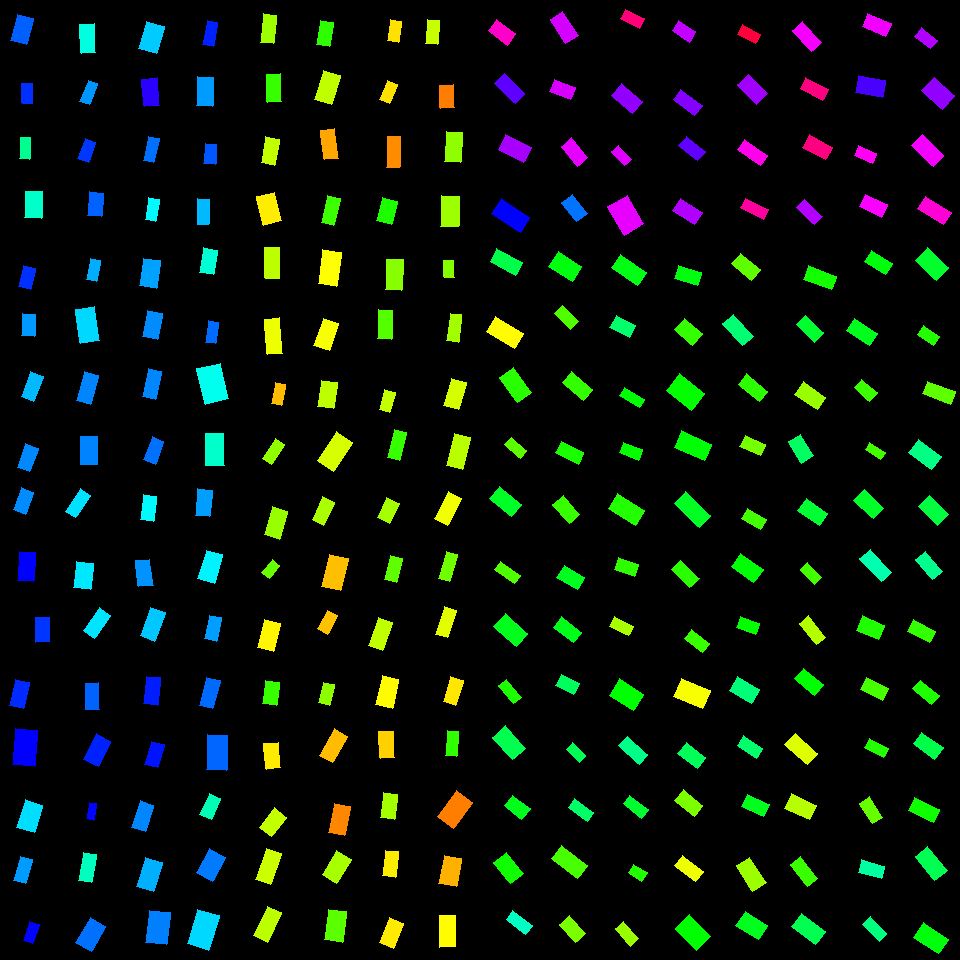

Values plotted in this chart, from the file beside it:
, angleRotated, color, length, logWidthLengthRatio, x, y, centerX, centerY, width, lengthRotatedProjectX, widthRotatedProjectX, lengthRotatedProjectY, widthRotatedProjectY, vertexRightBottom, vertexRightTop, vertexLeftBottom, vertexLeftTop
0, 1.833, 0.6038, 26.8, -0.5099, 22.13, 29.63, 30, 30, 16.1, -6.957, 15.54, 25.88, -4.178, (26, 44), (10, 40), (33, 18), (17, 14)
1, 1.546, 0.6353, 19.72, -0.64, 27.06, 93.72, 30, 90, 10.4, 0.4905, 10.4, 19.72, 0.2587, (32, 103), (22, 103), (32, 83), (21, 83)
2, 1.62, 0.4287, 21.91, -0.7437, 25.06, 148.3, 30, 150, 10.41, -1.086, 10.4, 21.88, -0.5164, (29, 159), (19, 158), (30, 137), (20, 137)
3, 1.605, 0.4653, 26.67, -0.4592, 33.64, 204.6, 30, 210, 16.85, -0.9045, 16.84, 26.65, -0.5715, (41, 218), (24, 217), (42, 191), (25, 191)
4, 1.813, 0.6352, 22.07, -0.5683, 26.87, 277.4, 30, 270, 12.5, -5.288, 12.14, 21.42, -2.996, (30, 289), (18, 286), (35, 268), (23, 265)
5, 1.616, 0.5655, 22.46, -0.5593, 28.71, 325, 30, 330, 12.84, -1.015, 12.82, 22.43, -0.5799, (34, 336), (21, 335), (35, 314), (22, 313)
6, 1.946, 0.5454, 26.91, -0.7017, 32.23, 386.8, 30, 390, 13.34, -9.864, 12.41, 25.03, -4.89, (33, 401), (21, 396), (43, 376), (30, 371)
7, 1.898, 0.5765, 25.19, -0.6227, 27.62, 457.8, 30, 450, 13.52, -8.106, 12.8, 23.85, -4.349, (29, 471), (17, 467), (38, 448), (25, 443)
8, 1.928, 0.5756, 23.44, -0.6328, 23.55, 501.1, 30, 510, 12.45, -8.185, 11.66, 21.96, -4.347, (25, 514), (13, 509), (33, 492), (21, 487)
9, 1.652, 0.6672, 29.42, -0.5968, 26.48, 566.4, 30, 570, 16.2, -2.388, 16.15, 29.32, -1.315, (33, 581), (17, 580), (35, 552), (19, 551)
10, 1.568, 0.6315, 24.73, -0.5204, 42.45, 629.6, 30, 630, 14.7, 0.05856, 14.7, 24.73, 0.0348, (49, 641), (35, 642), (49, 617), (35, 617)
11, 1.786, 0.6392, 26.99, -0.6541, 19.54, 694.3, 30, 690, 14.03, -5.772, 13.71, 26.36, -3.001, (23, 708), (9, 705), (29, 682), (15, 679)
12, 1.66, 0.6675, 37.08, -0.5078, 25.01, 747.5, 30, 750, 22.32, -3.294, 22.23, 36.93, -1.983, (34, 766), (12, 764), (37, 730), (15, 728)
13, 1.864, 0.521, 28.67, -0.4724, 29.66, 816.2, 30, 810, 17.88, -8.279, 17.12, 27.45, -5.162, (34, 832), (16, 827), (42, 805), (25, 799)
14, 1.835, 0.5653, 25.38, -0.7346, 22.91, 870, 30, 870, 12.18, -6.637, 11.75, 24.5, -3.184, (25, 883), (13, 880), (32, 859), (20, 856)
15, 1.91, 0.6644, 20.21, -0.7095, 31.09, 932.7, 30, 930, 9.942, -6.718, 9.377, 19.06, -3.304, (32, 943), (23, 940), (39, 924), (29, 921)
16, 1.514, 0.4801, 29.17, -0.6855, 87.76, 38.83, 90, 30, 14.7, 1.667, 14.67, 29.12, 0.8398, (95, 52), (81, 53), (94, 23), (79, 24)
17, 1.947, 0.5683, 22.59, -0.8021, 88.79, 92.38, 90, 90, 10.13, -8.292, 9.424, 21.02, -3.718, (89, 104), (79, 101), (97, 83), (88, 80)
18, 1.914, 0.6303, 21.83, -0.6449, 86.73, 150.4, 90, 150, 11.45, -7.342, 10.79, 20.56, -3.853, (88, 162), (77, 158), (95, 142), (85, 138)
19, 1.657, 0.6026, 23.79, -0.5212, 95.22, 204.4, 90, 210, 14.13, -2.051, 14.08, 23.71, -1.218, (101, 216), (87, 215), (103, 193), (89, 191)
20, 1.745, 0.5532, 21.4, -0.7266, 93.28, 270.3, 90, 270, 10.35, -3.714, 10.19, 21.08, -1.796, (96, 281), (86, 279), (100, 260), (90, 258)
21, 1.438, 0.5253, 34.55, -0.5967, 87.33, 325.1, 90, 330, 19.02, 4.591, 18.85, 34.24, 2.528, (99, 340), (80, 343), (94, 306), (75, 309)
22, 1.854, 0.5796, 29.7, -0.7221, 87.48, 388.1, 90, 390, 14.43, -8.292, 13.85, 28.52, -4.028, (90, 404), (76, 400), (98, 375), (84, 371)
23, 1.547, 0.581, 27.82, -0.495, 88.97, 450.3, 90, 450, 16.96, 0.662, 16.95, 27.81, 0.4035, (97, 464), (80, 464), (97, 436), (80, 436)
24, 2.154, 0.5191, 26.55, -0.7919, 77.71, 503.3, 90, 510, 12.03, -14.63, 10.04, 22.16, -6.626, (75, 517), (65, 511), (90, 495), (80, 488)
25, 1.685, 0.515, 26.25, -0.4012, 83.24, 575.2, 90, 570, 17.57, -2.989, 17.46, 26.07, -2.001, (90, 589), (73, 587), (93, 563), (76, 561)
26, 2.185, 0.5165, 28.14, -0.7418, 97.12, 622.9, 90, 630, 13.4, -16.21, 10.95, 23, -7.722, (94, 638), (83, 630), (110, 615), (99, 607)
27, 1.554, 0.6015, 26.08, -0.6429, 92.18, 696.1, 90, 690, 13.71, 0.4461, 13.71, 26.07, 0.2345, (99, 709), (85, 709), (98, 682), (85, 683)
28, 2.037, 0.6449, 28.66, -0.5415, 97.01, 750.4, 90, 750, 16.68, -12.89, 14.89, 25.6, -7.501, (98, 766), (83, 759), (110, 741), (96, 733)
29, 1.738, 0.6634, 16.5, -0.8469, 91.2, 811.3, 90, 810, 7.076, -2.751, 6.977, 16.27, -1.18, (93, 820), (86, 818), (96, 803), (89, 802)
30, 1.736, 0.4577, 28.42, -0.7999, 87.39, 867.1, 90, 870, 12.77, -4.668, 12.6, 28.03, -2.098, (91, 882), (78, 880), (96, 854), (83, 852)
31, 2.09, 0.5931, 28.91, -0.4743, 90.65, 934.8, 90, 930, 17.99, -14.35, 15.62, 25.1, -8.93, (91, 951), (75, 942), (105, 926), (90, 917)
32, 1.857, 0.5342, 28.56, -0.4226, 151.7, 37.65, 150, 30, 18.72, -8.059, 17.96, 27.4, -5.281, (156, 53), (138, 48), (164, 26), (146, 21)
33, 1.483, 0.6942, 27.71, -0.5749, 150.6, 92.42, 150, 90, 15.59, 2.435, 15.53, 27.6, 1.37, (159, 105), (144, 106), (157, 77), (141, 79)
34, 1.796, 0.593, 24.64, -0.8041, 151.2, 149.3, 150, 150, 11.03, -5.495, 10.75, 24.02, -2.459, (153, 162), (143, 160), (159, 138), (148, 136)
35, 1.743, 0.5021, 21.92, -0.723, 152.3, 209.4, 150, 210, 10.64, -3.752, 10.48, 21.59, -1.821, (155, 221), (145, 219), (159, 199), (148, 197)
36, 1.715, 0.5602, 27.66, -0.495, 149.8, 273.3, 150, 270, 16.86, -3.979, 16.69, 27.38, -2.426, (156, 288), (139, 285), (160, 260), (143, 258)
37, 1.757, 0.5754, 26.46, -0.5135, 152.6, 325.1, 150, 330, 15.83, -4.904, 15.56, 26, -2.935, (157, 339), (142, 336), (162, 313), (147, 310)
38, 1.804, 0.5778, 28.13, -0.7425, 152.1, 384.1, 150, 390, 13.39, -6.498, 13.03, 27.37, -3.092, (155, 399), (142, 396), (161, 371), (148, 368)
39, 1.952, 0.5922, 24.19, -0.6404, 153.6, 450.4, 150, 450, 12.75, -8.992, 11.84, 22.46, -4.74, (155, 464), (143, 459), (163, 441), (152, 436)
40, 1.724, 0.5026, 25.33, -0.6568, 148.5, 507.9, 150, 510, 13.13, -3.854, 12.98, 25.04, -1.998, (153, 521), (140, 519), (156, 496), (143, 494)
41, 1.446, 0.5711, 26.21, -0.5942, 144.4, 572.9, 150, 570, 14.47, 3.252, 14.36, 26.01, 1.795, (153, 585), (138, 586), (149, 559), (135, 560)
42, 1.923, 0.536, 30.02, -0.6765, 152.8, 624.4, 150, 630, 15.26, -10.35, 14.33, 28.18, -5.263, (154, 641), (140, 635), (165, 612), (150, 607)
43, 1.677, 0.6482, 27.57, -0.6992, 152.2, 690.6, 150, 690, 13.7, -2.926, 13.62, 27.41, -1.454, (157, 705), (143, 703), (160, 677), (146, 676)
44, 1.866, 0.654, 23.84, -0.6278, 154.6, 754.5, 150, 750, 12.73, -6.943, 12.18, 22.81, -3.706, (157, 767), (144, 764), (164, 744), (151, 741)
45, 1.892, 0.5786, 27.93, -0.6563, 142.6, 816.2, 150, 810, 14.49, -8.813, 13.75, 26.5, -4.571, (145, 831), (131, 827), (153, 805), (140, 800)
46, 1.888, 0.551, 30.83, -0.5539, 149.4, 874.5, 150, 870, 17.72, -9.608, 16.84, 29.29, -5.522, (153, 891), (136, 886), (162, 862), (145, 857)
47, 1.698, 0.5829, 32.52, -0.4444, 157.8, 927.5, 150, 930, 20.85, -4.14, 20.68, 32.26, -2.654, (166, 944), (145, 942), (170, 912), (149, 910)
48, 1.762, 0.645, 24.44, -0.8287, 210.1, 33.56, 210, 30, 10.67, -4.642, 10.48, 23.99, -2.027, (213, 46), (202, 44), (217, 22), (207, 20)
49, 1.608, 0.5653, 29.1, -0.5921, 205.2, 91.64, 210, 90, 16.1, -1.086, 16.09, 29.08, -0.6008, (212, 106), (196, 105), (213, 77), (197, 76)
50, 1.652, 0.6098, 20.82, -0.5798, 210.2, 154, 210, 150, 11.66, -1.687, 11.62, 20.75, -0.9448, (215, 164), (203, 163), (216, 144), (205, 143)
51, 1.601, 0.5455, 25.62, -0.7756, 203.4, 211.9, 210, 210, 11.8, -0.7625, 11.79, 25.61, -0.3511, (208, 224), (197, 224), (209, 199), (197, 198)
52, 1.737, 0.4724, 24.76, -0.5105, 208.6, 261.2, 210, 270, 14.86, -4.107, 14.66, 24.42, -2.465, (213, 274), (199, 272), (217, 250), (203, 247)
53, 1.715, 0.5958, 21.44, -0.747, 212.4, 332.3, 210, 330, 10.16, -3.083, 10.05, 21.21, -1.461, (215, 343), (205, 342), (218, 322), (208, 320)
54, 1.331, 0.4891, 36.65, -0.4267, 212.8, 384, 210, 390, 23.92, 8.69, 23.24, 35.6, 5.672, (228, 398), (205, 404), (220, 363), (196, 368)
55, 1.556, 0.4666, 32.2, -0.5468, 214.9, 449.6, 210, 450, 18.64, 0.4819, 18.64, 32.2, 0.2789, (224, 465), (205, 465), (223, 433), (205, 433)
56, 1.664, 0.5631, 26.4, -0.6226, 203.7, 502.8, 210, 510, 14.16, -2.456, 14.1, 26.28, -1.318, (209, 516), (195, 515), (212, 490), (197, 488)
57, 1.853, 0.5069, 29.76, -0.5579, 210.2, 566.9, 210, 570, 17.04, -8.298, 16.36, 28.58, -4.75, (214, 583), (197, 578), (222, 554), (206, 550)
58, 1.775, 0.5621, 23.96, -0.6678, 213.1, 628.1, 210, 630, 12.29, -4.87, 12.03, 23.46, -2.497, (216, 641), (204, 638), (221, 617), (209, 615)
59, 1.825, 0.597, 29.13, -0.7153, 209.6, 693.1, 210, 690, 14.25, -7.329, 13.79, 28.19, -3.584, (212, 708), (199, 705), (220, 680), (206, 677)
... 196 more rows
